Labelled photos from "dataset", an image-classification folder in FezzMad/Computer-vision-project. The possible labels are: Gala apple, Golden apple, Granny Smith apple, honey crisp, Red Chief apple.

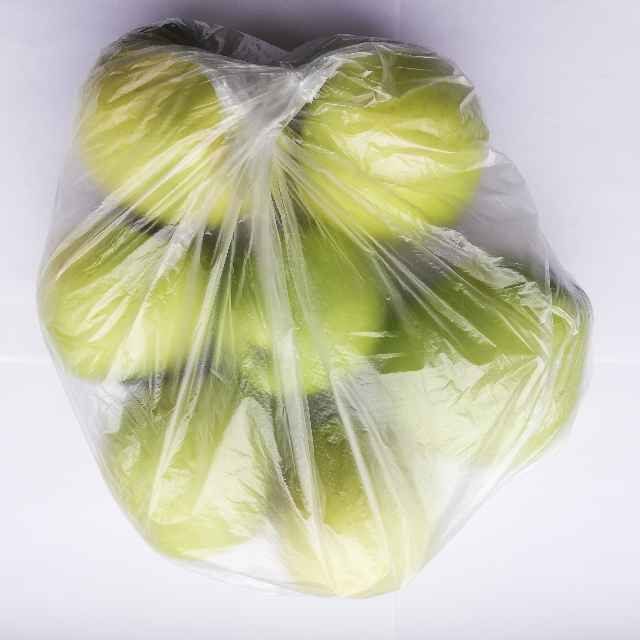
Label: Golden apple

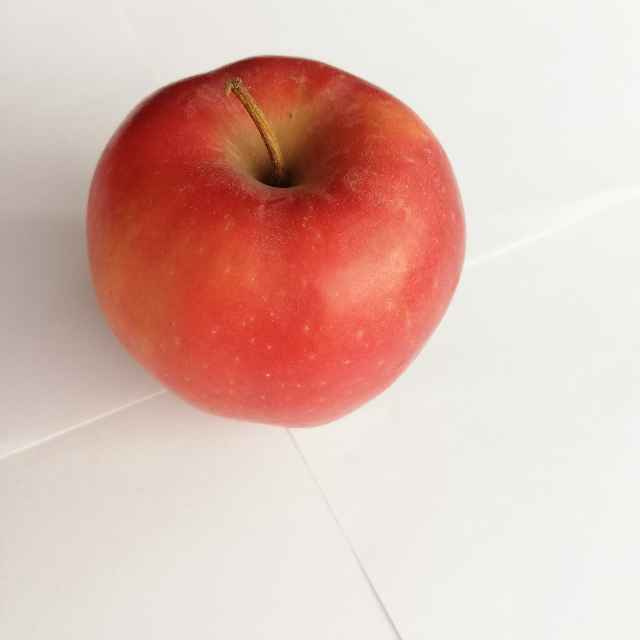
Label: Red Chief apple

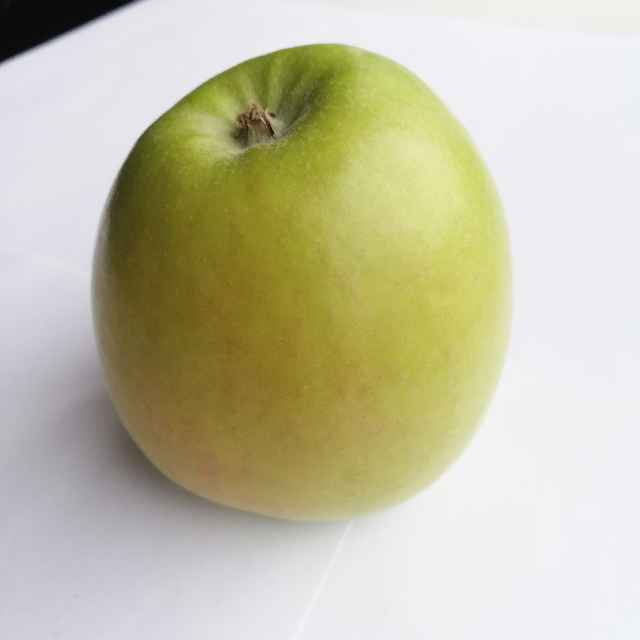
Label: Granny Smith apple

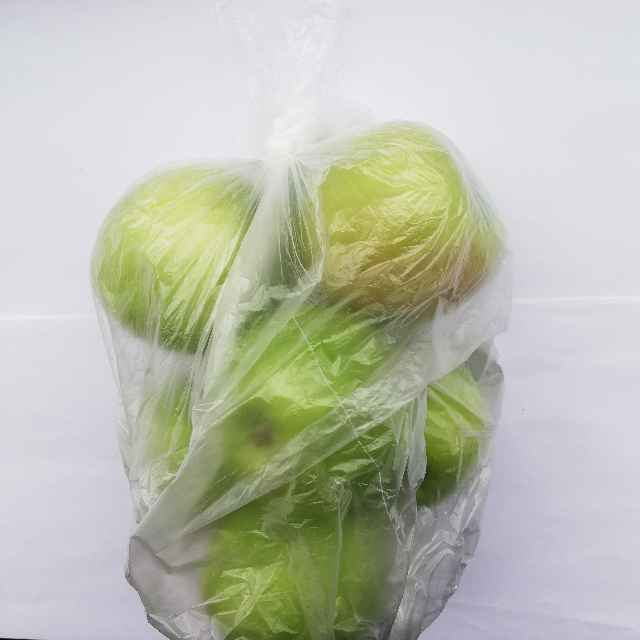
Label: Granny Smith apple

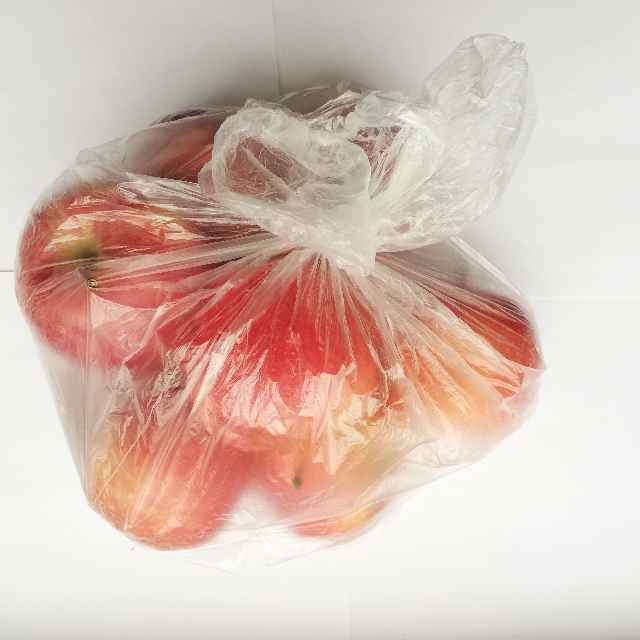
Label: Gala apple

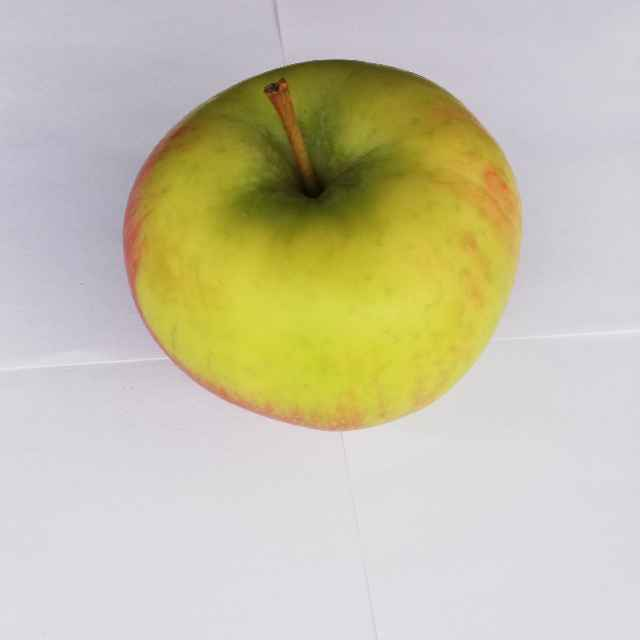
Label: honey crisp
